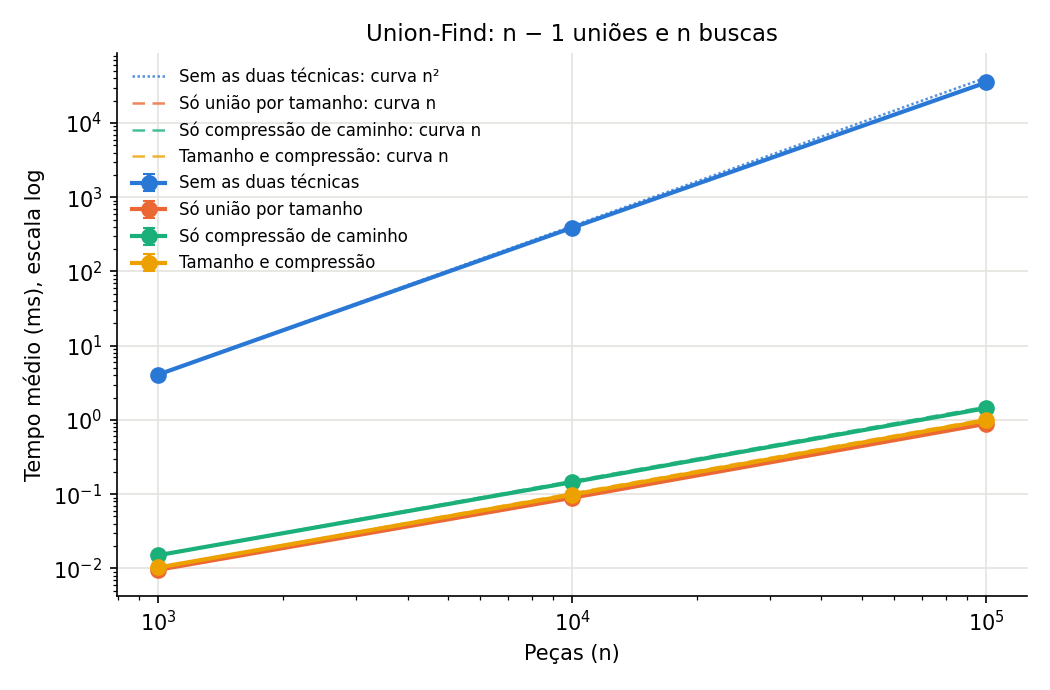

The file beside this chart, header and first rows:
n, medida, media_ms, desvio_ms
1000, uf_sem_tecnicas, 4.091, 0.04937
1000, uf_so_tamanho, 0.009569, 0.0003632
1000, uf_so_compressao, 0.01504, 0.0003701
1000, uf_tamanho_e_compressao, 0.01027, 0.0002942
1000, uf_projeto_posto_e_compressao, 0.009273, 0.001619
10000, uf_sem_tecnicas, 389.1, 10.67
10000, uf_so_tamanho, 0.08934, 0.006731
10000, uf_so_compressao, 0.1449, 0.00248
10000, uf_tamanho_e_compressao, 0.09846, 0.006395
10000, uf_projeto_posto_e_compressao, 0.07997, 0.003012
100000, uf_sem_tecnicas, 35239, 3512
100000, uf_so_tamanho, 0.8866, 0.007132
100000, uf_so_compressao, 1.44, 0.009108
100000, uf_tamanho_e_compressao, 0.9873, 0.004182
100000, uf_projeto_posto_e_compressao, 0.7599, 0.002387
